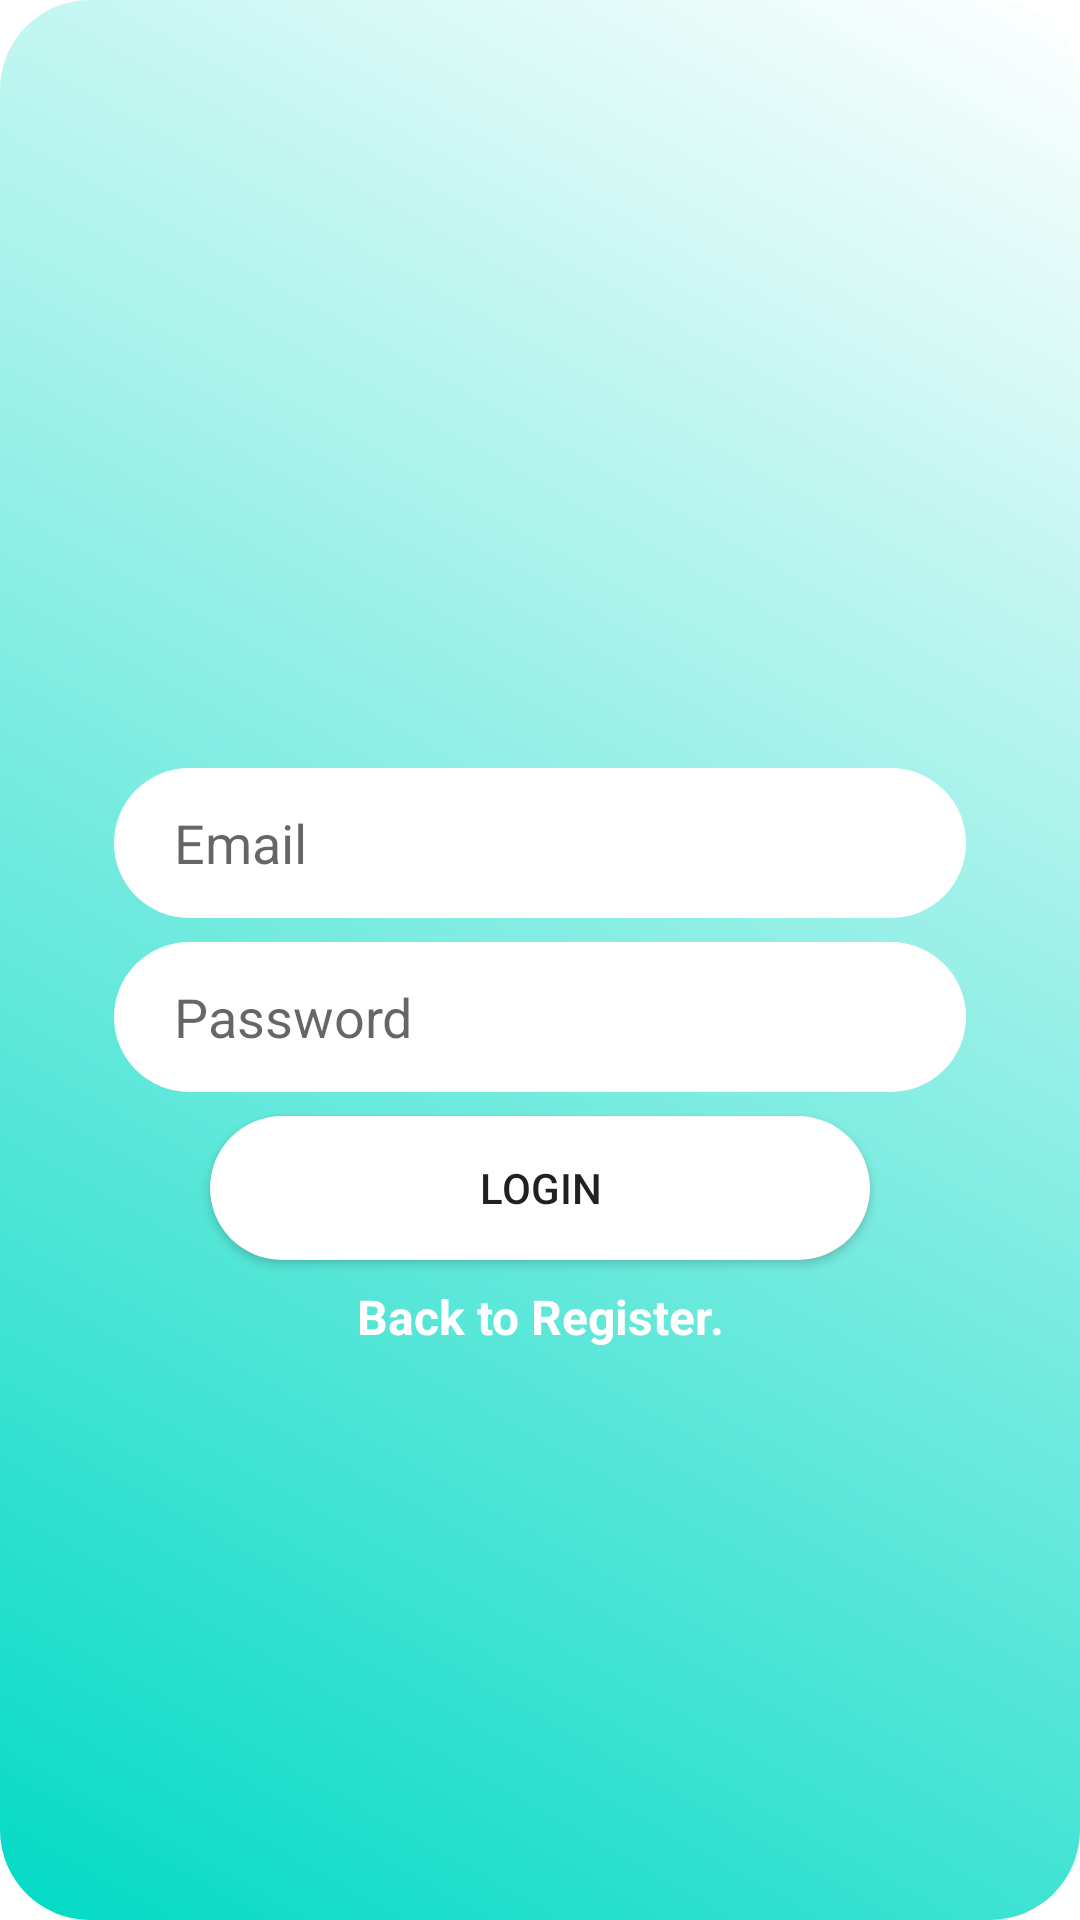

Android layout source for this screen:
<!-- AndroidManifest.xml: application theme Theme.ChatMessenger -->
<!-- res/layout/activity_login.xml -->
<?xml version="1.0" encoding="utf-8"?>
<androidx.constraintlayout.widget.ConstraintLayout xmlns:android="http://schemas.android.com/apk/res/android"
    xmlns:app="http://schemas.android.com/apk/res-auto"
    xmlns:tools="http://schemas.android.com/tools"
    android:layout_width="match_parent"
    android:layout_height="match_parent"
    android:background="@drawable/pageshape">

    <EditText
        android:id="@+id/email_edittext_login"
        android:layout_width="0dp"
        android:layout_height="50dp"
        android:layout_marginStart="32dp"
        android:layout_marginTop="250dp"
        android:layout_marginEnd="32dp"
        android:background="@drawable/shape"
        android:ems="10"
        android:hint="Email"
        android:inputType="textEmailAddress"
        android:paddingLeft="20dp"
        app:layout_constraintEnd_toEndOf="parent"
        app:layout_constraintStart_toStartOf="parent"
        app:layout_constraintTop_toTopOf="parent" />

    <EditText
        android:id="@+id/password_edittext_login"
        android:layout_width="0dp"
        android:layout_height="50dp"
        android:layout_marginTop="8dp"
        android:background="@drawable/shape"
        android:ems="10"
        android:hint="Password"
        android:paddingLeft="20dp"
        android:inputType="textPassword"
        app:layout_constraintEnd_toEndOf="@+id/email_edittext_login"
        app:layout_constraintStart_toStartOf="@+id/email_edittext_login"
        app:layout_constraintTop_toBottomOf="@+id/email_edittext_login" />

    <Button
        android:id="@+id/login_button_login"
        android:layout_width="0dp"
        android:layout_height="wrap_content"
        android:layout_marginStart="32dp"
        android:layout_marginTop="8dp"
        android:layout_marginEnd="32dp"
        android:text="Login"
        android:background="@drawable/shape"
        app:layout_constraintEnd_toEndOf="@+id/password_edittext_login"
        app:layout_constraintStart_toStartOf="@+id/password_edittext_login"
        app:layout_constraintTop_toBottomOf="@+id/password_edittext_login" />

    <TextView
        android:id="@+id/back_to_register_text_view"
        android:layout_width="wrap_content"
        android:layout_height="wrap_content"
        android:layout_marginTop="8dp"
        android:text="Back to Register."
        android:textColor="@color/white"
        android:textSize="16sp"
        android:textStyle="bold"
        app:layout_constraintEnd_toEndOf="@+id/login_button_login"
        app:layout_constraintStart_toStartOf="@+id/login_button_login"
        app:layout_constraintTop_toBottomOf="@+id/login_button_login" />
</androidx.constraintlayout.widget.ConstraintLayout>
<!-- resources referenced by this layout -->
<resources>
  <color name="white">#FFFFFFFF</color>
  <!-- drawable pageshape (drawable) -->
  <?xml version="1.0" encoding="utf-8"?>
  <shape xmlns:android="http://schemas.android.com/apk/res/android" >
      android:shape="rectangle">
      <gradient
          android:startColor="@color/teal_200"
          android:endColor="@color/white"
          android:angle="45"/>
      <padding android:left="6dp"
          android:top="6dp"
          android:right="6dp"
          android:bottom="6dp" />
      <corners android:radius="30dp" />
  </shape>
  <!-- drawable shape (drawable) -->
  <?xml version="1.0" encoding="utf-8"?>
  <shape xmlns:android="http://schemas.android.com/apk/res/android" >
      android:shape="rectangle">
      <gradient
          android:startColor="@color/white"
          android:endColor="@color/white"
          android:angle="45"/>
      <padding android:left="6dp"
          android:top="6dp"
          android:right="6dp"
          android:bottom="6dp" />
      <corners android:radius="30dp"
          />
  </shape>
  <style name="Theme.ChatMessenger" parent="Theme.MaterialComponents.DayNight.DarkActionBar">
          
          <item name="colorPrimary">@color/colorPrimary</item>
          <item name="colorPrimaryVariant">@color/colorPrimary</item>
          <item name="colorOnPrimary">@color/white</item>
          
          <item name="colorSecondary">@color/teal_200</item>
          <item name="colorSecondaryVariant">@color/teal_700</item>
          <item name="colorOnSecondary">@color/black</item>
          
          <item name="android:statusBarColor" tools:targetApi="1">?attr/colorPrimaryVariant</item>
          
  
      </style>
  <color name="teal_200">#FF03DAC5</color>
  <color name="colorPrimary">#0A78CF</color>
  <color name="teal_700">#FF018786</color>
  <color name="black">#FF000000</color>
</resources>
